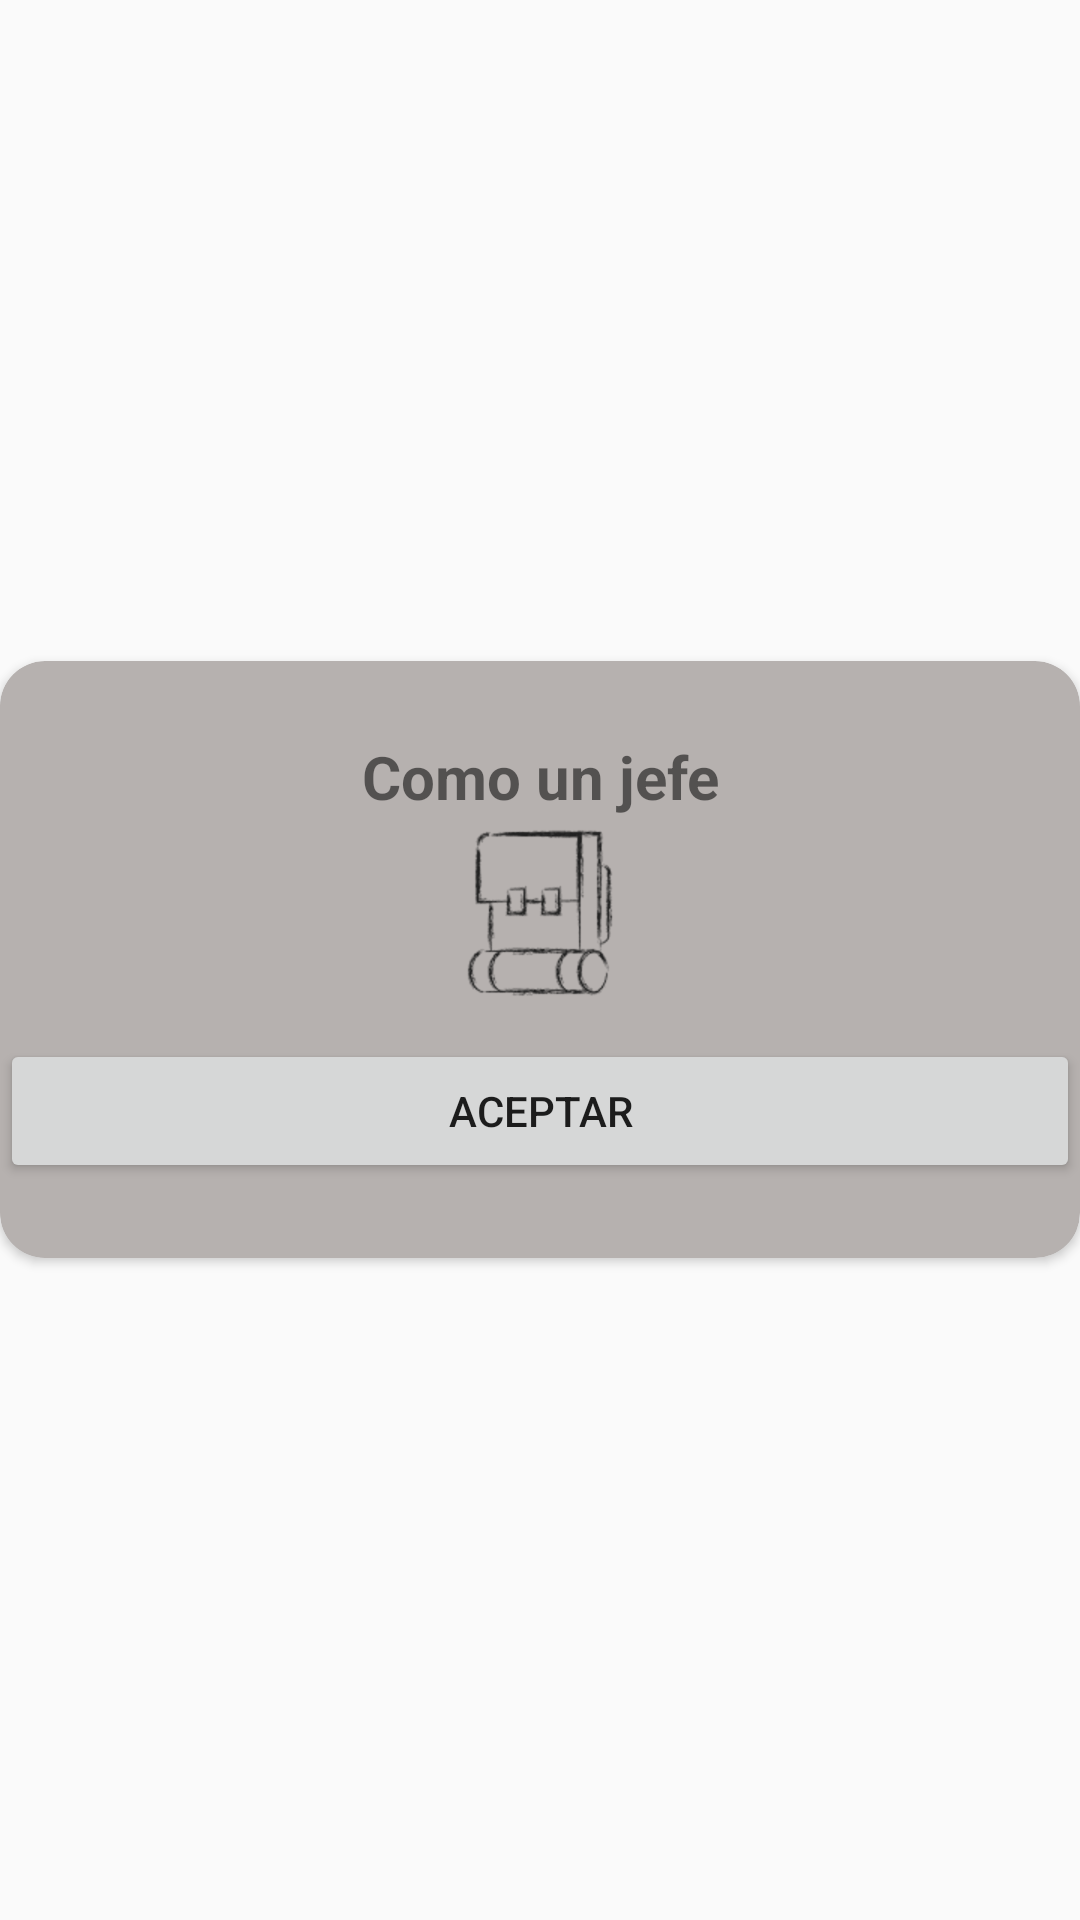

This screen was rendered from an Android layout file. Write that file and the resources it references.
<!-- AndroidManifest.xml: application theme AppTheme -->
<!-- res/layout/descubiertopopup.xml -->
<?xml version="1.0" encoding="utf-8"?>
<RelativeLayout xmlns:android="http://schemas.android.com/apk/res/android"
    android:layout_width="match_parent"
    android:layout_height="match_parent"
    xmlns:app="http://schemas.android.com/apk/res-auto"
    android:layout_marginLeft="5dp"
    android:layout_marginRight="5dp"
    android:gravity="center">

    <android.support.v7.widget.CardView
        android:layout_width="match_parent"
        android:layout_height="wrap_content"
        app:cardCornerRadius="15dp"
        app:cardBackgroundColor="@color/white_pressed"
        android:layout_alignParentTop="true"
        android:layout_alignParentLeft="true"
        android:layout_alignParentStart="true">

        <LinearLayout
            android:layout_width="match_parent"
            android:layout_height="wrap_content"
            android:orientation="vertical">

            <LinearLayout
                android:layout_width="match_parent"
                android:layout_height="wrap_content"
                android:orientation="vertical"
                android:layout_marginTop="25dp"
                android:layout_marginBottom="25dp">
                <TextView
                    android:layout_width="match_parent"
                    android:layout_height="wrap_content"
                    android:layout_marginLeft="20dp"
                    android:layout_marginRight="20dp"
                    android:textAlignment="center"
                    android:textStyle="bold"
                    android:textSize="20dp"
                    android:text="Como un jefe"/>
                <ImageView
                    android:layout_width="match_parent"
                    android:layout_height="wrap_content"
                    android:layout_marginLeft="20dp"
                    android:layout_marginRight="20dp"
                    android:layout_marginBottom="10dp"
                    android:src="@drawable/if_6_2104667"/>
                <Button
                    android:id="@+id/botonAceptar"
                    android:layout_width="match_parent"
                    android:layout_height="wrap_content"
                    android:text="Aceptar" />

            </LinearLayout>

        </LinearLayout>

    </android.support.v7.widget.CardView>

</RelativeLayout>
<!-- resources referenced by this layout -->
<resources>
  <color name="white_pressed">#B6B1AF</color>
  <!-- drawable if_6_2104667: png bitmap (drawable-hdpi, 6802 bytes) -->
  <style name="AppTheme" parent="Theme.AppCompat.Light.NoActionBar">
          
          <item name="colorPrimary">@color/colorPrimary</item>
          <item name="colorPrimaryDark">@color/colorPrimaryDark</item>
          <item name="colorAccent">@color/colorAccent</item>
          <item name="coordinatorLayoutStyle">@style/Widget.Design.CoordinatorLayout</item>
      </style>
  <color name="colorPrimary">#3F51B5</color>
  <color name="colorPrimaryDark">#303F9F</color>
  <color name="colorAccent">#FF4081</color>
</resources>
